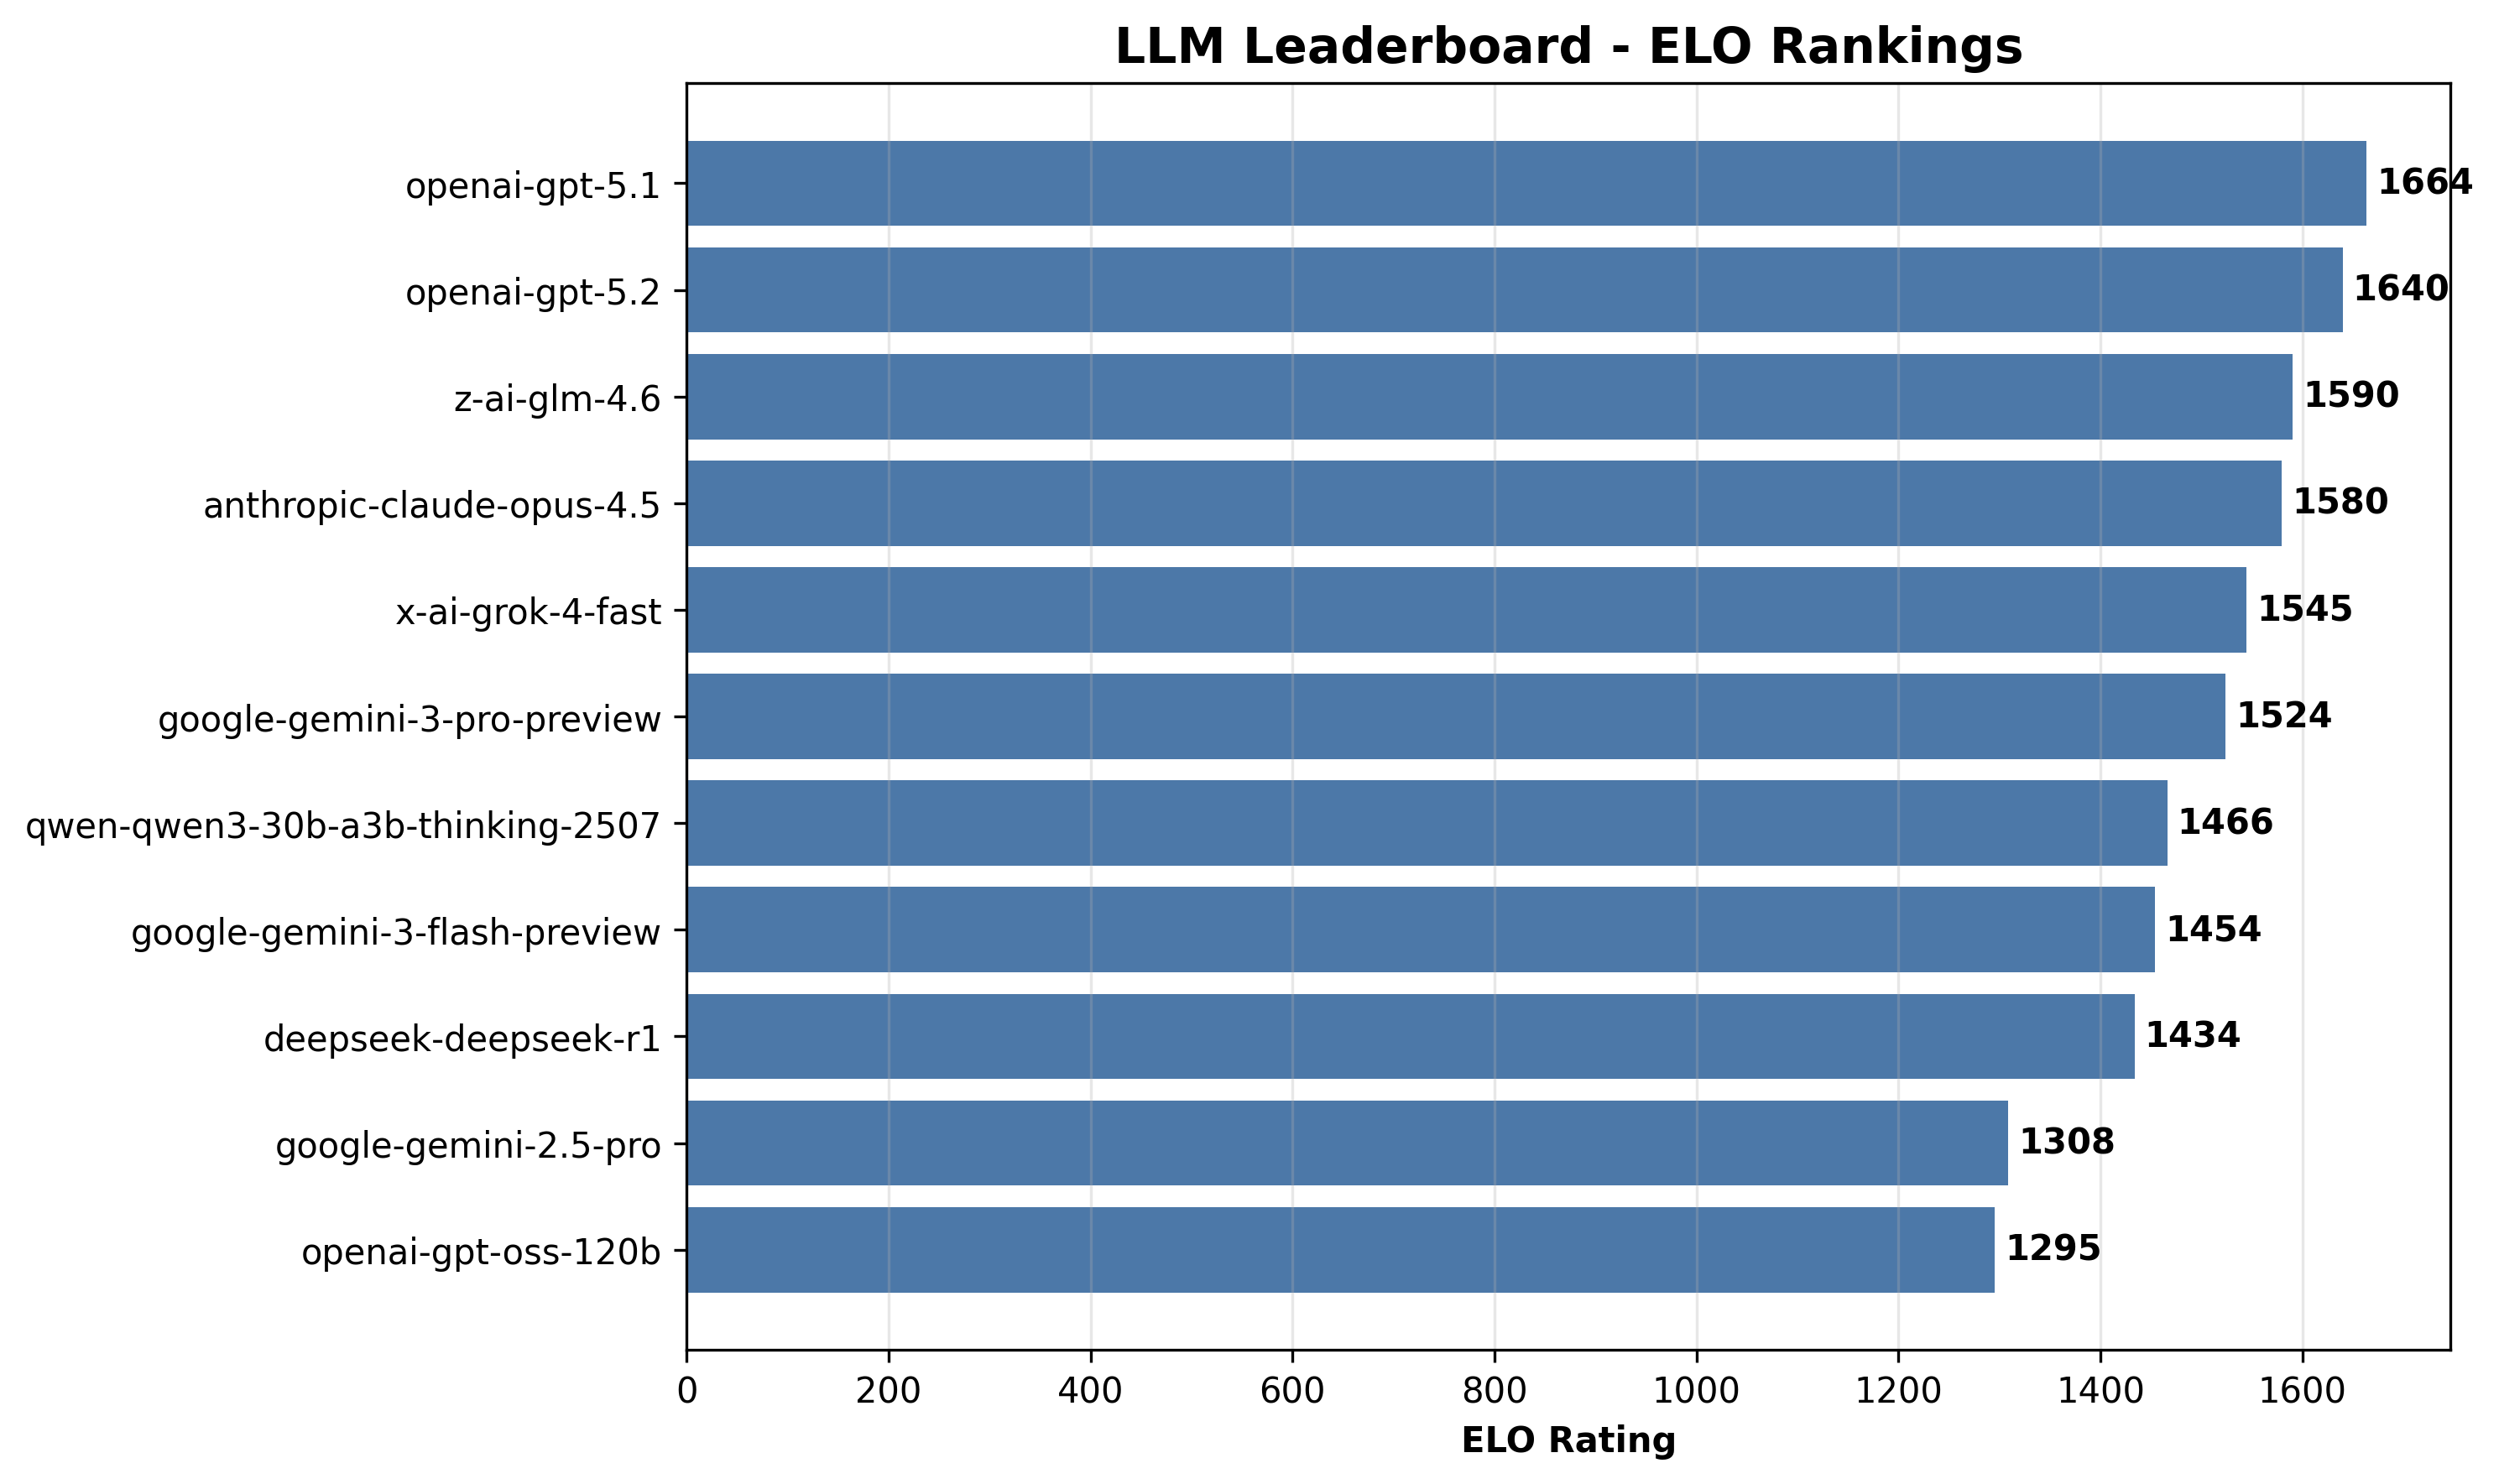

Data behind this chart, as committed beside it:
rank, model, elo, wins, losses, ties, win_rate, correctness, faithfulness, grounding, relevance, completeness, overall, avg_latency_ms, total_tokens
1, openai-gpt-5.1, 1664, 195, 26, 79, 0.6500, 5.0, 5.0, 5.0, 4.97, 4.97, 4.99, 10454, 182100
2, openai-gpt-5.2, 1640, 123, 70, 107, 0.4100, 4.97, 5.0, 5.0, 5.0, 4.83, 4.96, 4785, 173601
3, z-ai-glm-4.6, 1590, 92, 135, 73, 0.3067, 4.67, 4.83, 4.83, 4.9, 4.6, 4.77, 27880, 215041
4, anthropic-claude-opus-4.5, 1580, 166, 48, 86, 0.5533, 4.7, 4.8, 4.77, 4.97, 4.7, 4.79, 7276, 200305
5, x-ai-grok-4-fast, 1545, 120, 109, 71, 0.4000, 5.0, 5.0, 5.0, 5.0, 4.83, 4.97, 4516, 176434
6, google-gemini-3-pro-preview, 1524, 113, 108, 79, 0.3767, 4.93, 4.97, 4.93, 4.93, 4.77, 4.91, 14583, 205119
7, qwen-qwen3-30b-a3b-thinking-2507, 1466, 112, 114, 74, 0.3733, 4.97, 4.97, 4.93, 5.0, 4.83, 4.94, 8384, 200779
8, google-gemini-3-flash-preview, 1454, 153, 61, 86, 0.5100, 5.0, 5.0, 5.0, 4.97, 4.83, 4.96, 7110, 197610
9, deepseek-deepseek-r1, 1434, 72, 161, 67, 0.2400, 5.0, 5.0, 4.97, 5.0, 4.87, 4.97, 14826, 173225
10, google-gemini-2.5-pro, 1308, 54, 179, 67, 0.1800, 4.8, 4.83, 4.8, 4.77, 4.63, 4.77, 15314, 213909
11, openai-gpt-oss-120b, 1295, 26, 215, 59, 0.0867, 4.8, 4.87, 4.87, 4.77, 4.67, 4.79, 8854, 170855
